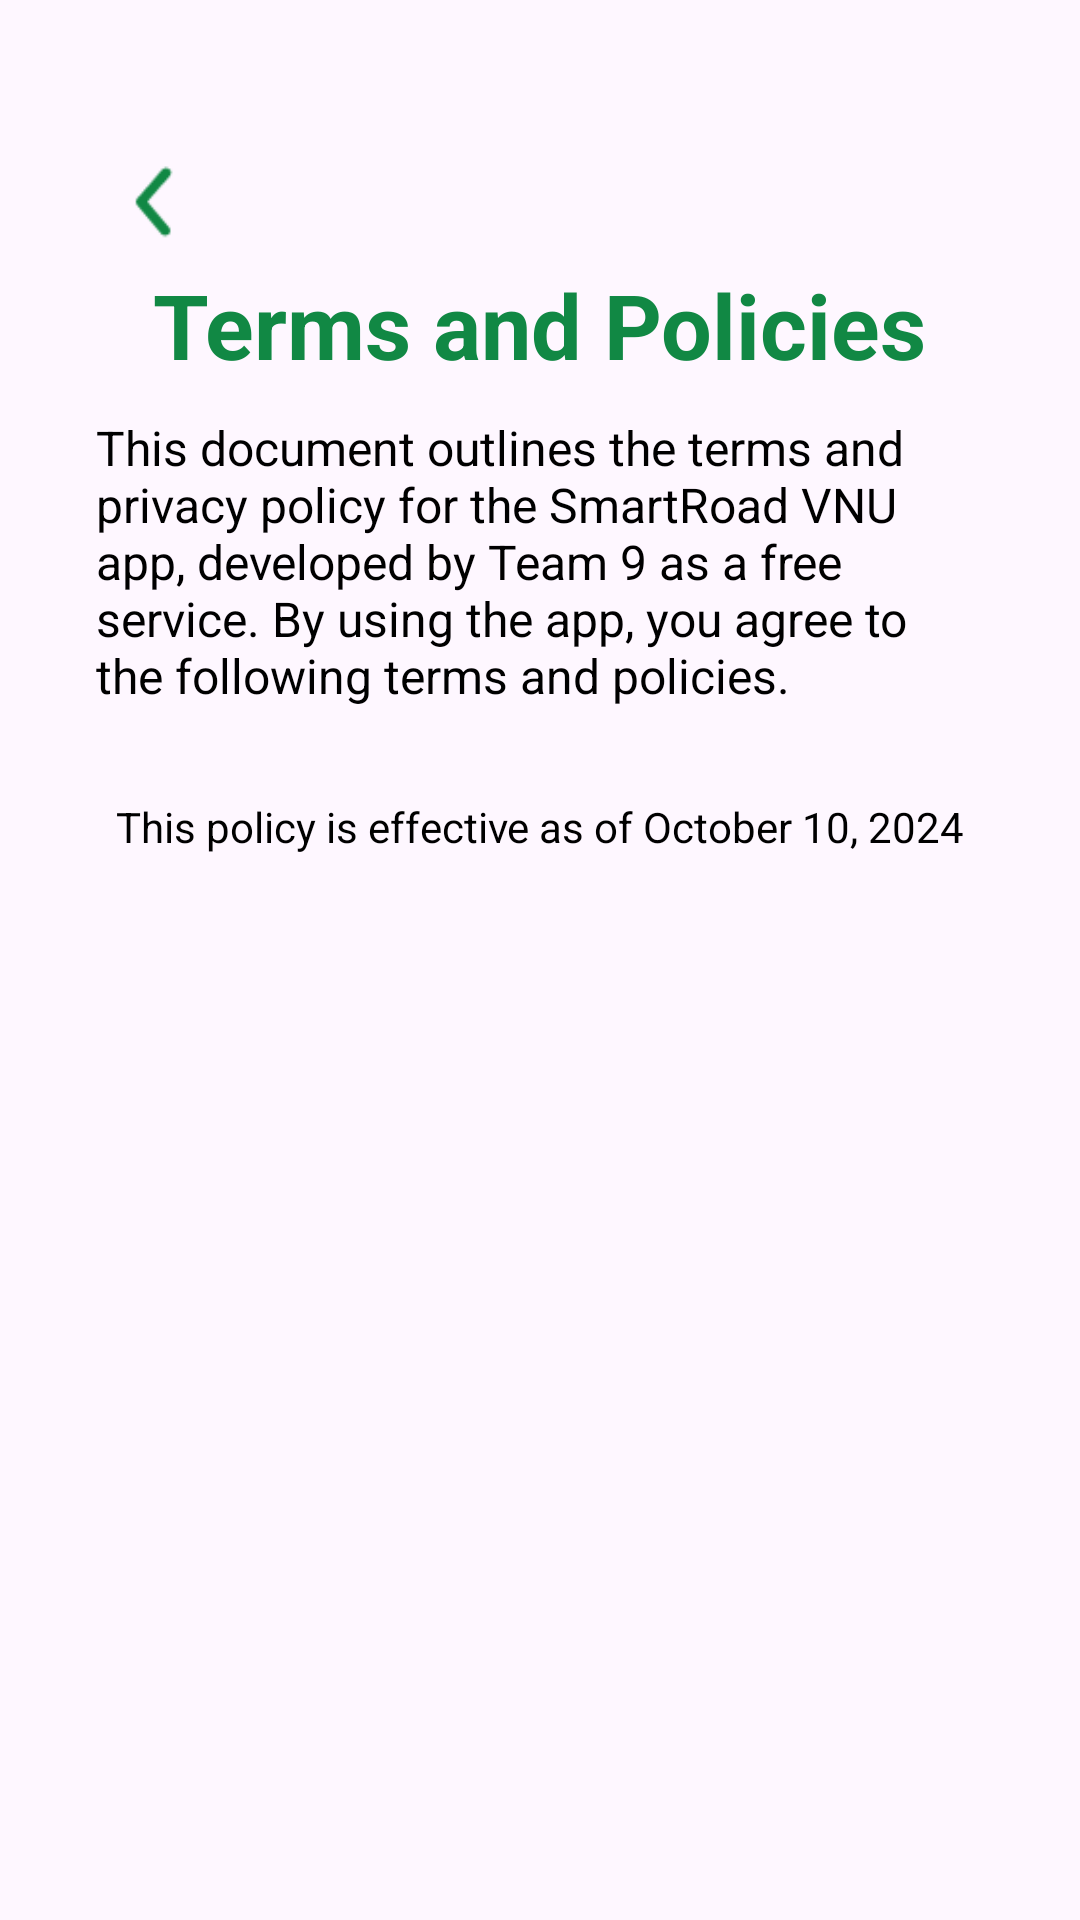

Write the Android layout XML for this screen, with the resource values it uses.
<!-- AndroidManifest.xml: application theme Theme.Authentication_UIUX -->
<!-- res/layout/activity_term_policy.xml -->
<?xml version="1.0" encoding="utf-8"?>
<android.widget.ScrollView xmlns:android="http://schemas.android.com/apk/res/android"
    android:layout_width="match_parent"
    android:layout_height="match_parent"
    xmlns:app="http://schemas.android.com/apk/res-auto"
    android:padding="16dp">

    <LinearLayout
        android:layout_width="match_parent"
        android:layout_height="wrap_content"
        android:orientation="vertical"
        android:padding="16dp">

        
        <ImageButton
            android:id="@+id/back_button"
            android:layout_width="40dp"
            android:layout_height="40dp"
            android:contentDescription="Back"
            android:background="@drawable/arrow_login"
            android:layout_marginTop="16dp"
            app:layout_constraintStart_toStartOf="parent"
            app:layout_constraintTop_toTopOf="parent" />

        
        <TextView
            android:id="@+id/titleText"
            android:layout_width="wrap_content"
            android:layout_height="wrap_content"
            android:layout_gravity="center_horizontal"
            android:text="@string/Terms_and_Policies"
            android:textColor="@color/primary_theme_color"
            android:textSize="30sp"
            android:textStyle="bold"
            android:layout_marginBottom="10dp"/>

        
        <TextView
            android:id="@+id/terms_and_policies"
            android:layout_width="wrap_content"
            android:layout_height="wrap_content"
            android:layout_gravity="center_horizontal"
            android:text="@string/brief_terms_and_policies"
            android:textSize="16sp"
            android:textColor="@color/black"
            android:layout_marginBottom="10dp"/>

        
        <androidx.recyclerview.widget.RecyclerView
            android:id="@+id/recyclerView"
            android:layout_width="match_parent"
            android:layout_height="0dp"
            android:layout_weight="1"/>

        
        <TextView
            android:id="@+id/effective_date"
            android:layout_width="wrap_content"
            android:layout_height="wrap_content"
            android:text="@string/This_policy_is_effective_as_of_October_10_2024"
            android:textSize="14sp"
            android:textColor="@color/black"
            android:layout_marginTop="20dp"
            android:layout_gravity="center_horizontal"/>

    </LinearLayout>
</android.widget.ScrollView>
<!-- resources referenced by this layout -->
<resources>
  <color name="black">#000000</color>
  <color name="primary_theme_color">#118844</color>
  <!-- drawable arrow_login: png bitmap (drawable, 554 bytes) -->
  <string name="Terms_and_Policies">Terms and Policies</string>
  <string name="This_policy_is_effective_as_of_October_10_2024">This policy is effective as of October 10, 2024</string>
  <string name="brief_terms_and_policies">This document outlines the terms and privacy policy for the SmartRoad VNU app, developed by Team 9 as a free service. By using the app, you agree to the following terms and policies.</string>
  <style name="Theme.Authentication_UIUX" parent="Base.Theme.Authentication_UIUX" />
  <style name="Base.Theme.Authentication_UIUX" parent="Theme.Material3.DayNight.NoActionBar">
          
          <item name="colorPrimary">#118844</item>
          <item name="colorPrimaryVariant">#005533</item>
          <item name="colorOnPrimary">#FFFFFF</item>
          
          <item name="colorSecondary">#118844</item>
          
      </style>
</resources>
